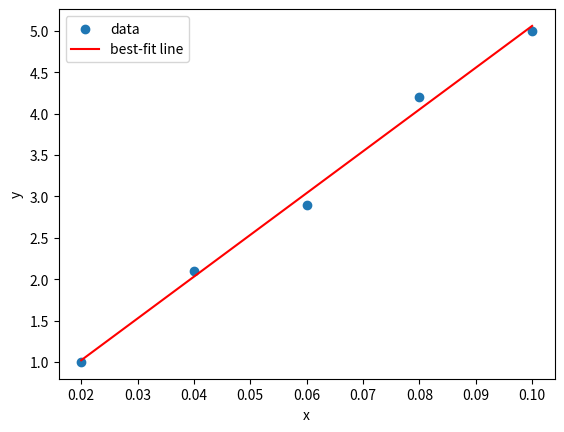

Reproduce this figure in Python.
import numpy as np
import matplotlib.pyplot as plt

x = np.array([0.02, 0.04, 0.06, 0.08, 0.10])
y = np.array([1.0, 2.1, 2.9, 4.2, 5.0])

m, c = np.polyfit(x, y, 1)
print("slope m =", round(m, 2), " intercept c =", round(c, 2))

plt.scatter(x, y, label="data")
plt.plot(x, m*x + c, color="red", label="best-fit line")
plt.xlabel("x"); plt.ylabel("y"); plt.legend()
plt.show()
